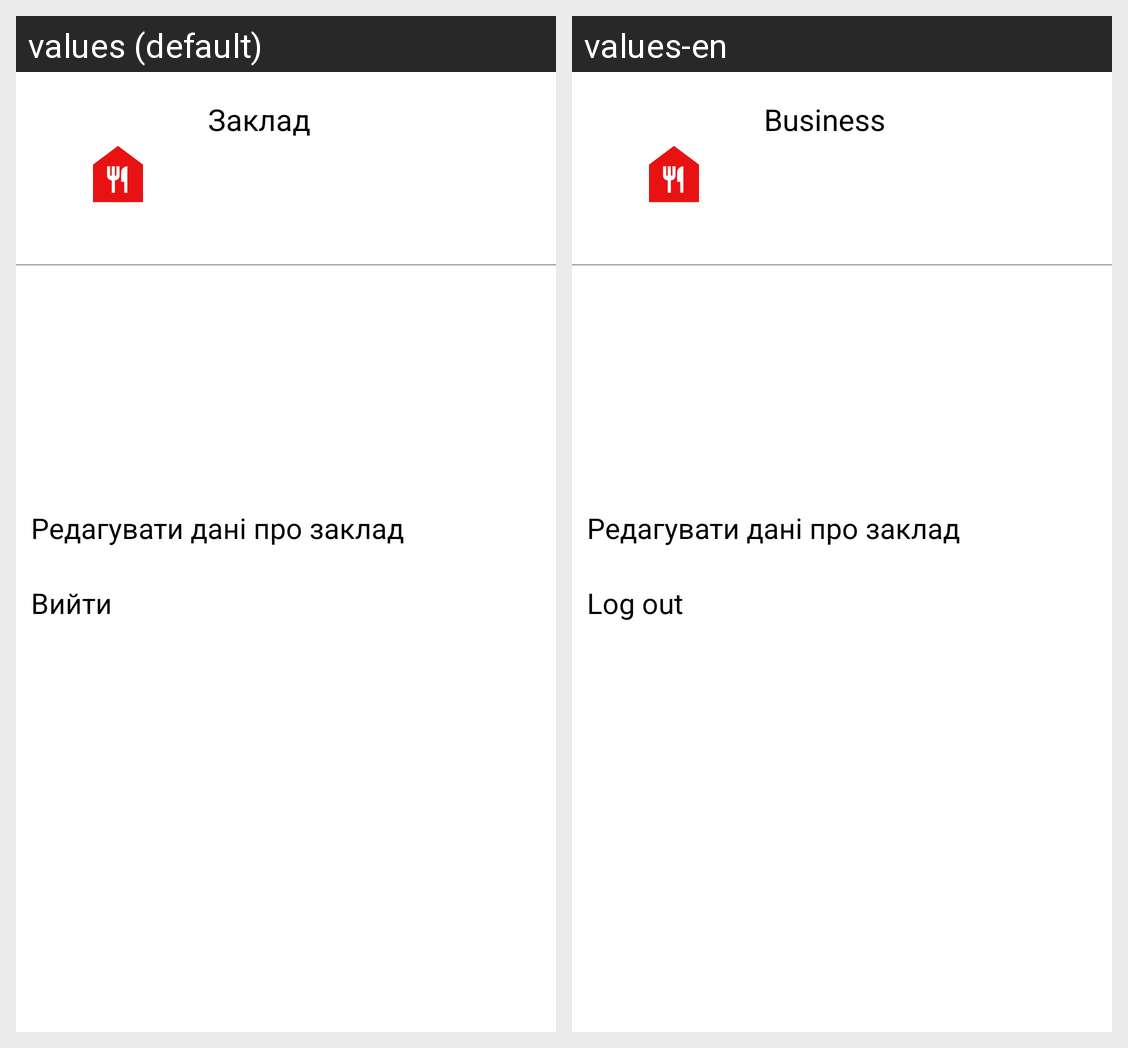

Strings drawn on this Android screen and how each of the app's shown locales translates them:
Android screen res/layout/fragment_admin_profile.xml rendered under 2 locales, left to right: values (default), values-en. Device: Nexus 5 (rendered at 1080×1920; each locale shown at half size, 540×960, under a caption strip naming it); theme Theme.App.Starting.
Strings drawn on this screen, with the default value and each locale's value (text and hints the layout hard-codes, and strings that could not be matched under every locale, appear in the picture but are not listed):

business
  values: Заклад
  values-en: Business

edit_business_data
  values: Редагувати дані про заклад
  values-en: Редагувати дані про заклад  [not translated; the default value is used]

log_out
  values: Вийти
  values-en: Log out
